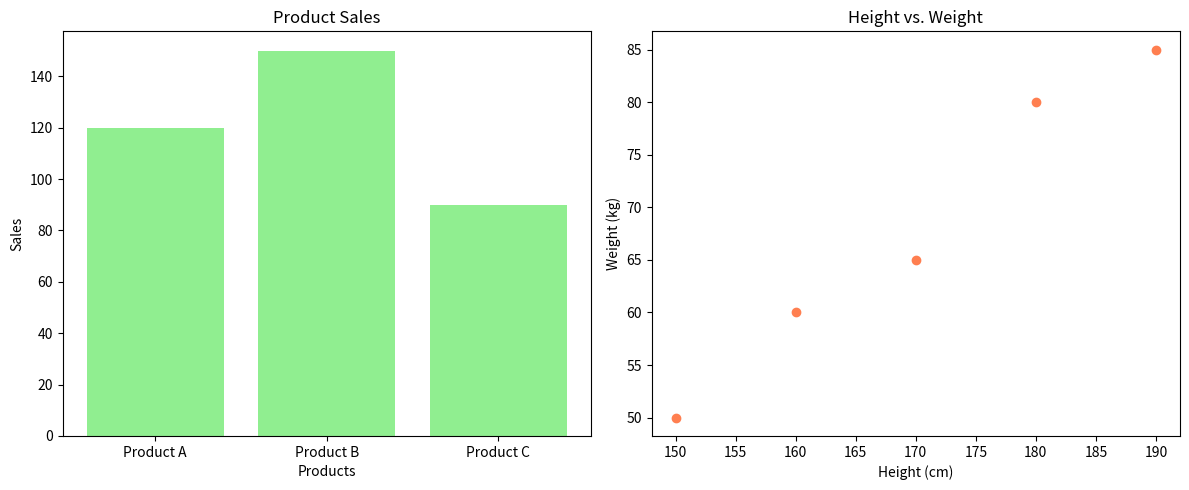

Python code for this plot:
# Matplotlib Subplots for Multiple Data Sets
# Description: Create subplots using Matplotlib to display the bar plot for product sales and the scatter plot for
# height vs. weight side by side.

import matplotlib.pyplot as plt

# Sample data
products = ['Product A', 'Product B', 'Product C']
sales = [120, 150, 90]

heights = [150, 160, 170, 180, 190]
weights = [50, 60, 65, 80, 85]

# Create subplots: 1 row, 2 columns
fig, axs = plt.subplots(1, 2, figsize=(12, 5))

# Bar plot for product sales
axs[0].bar(products, sales, color='lightgreen')
axs[0].set_title('Product Sales')
axs[0].set_xlabel('Products')
axs[0].set_ylabel('Sales')

# Scatter plot for height vs. weight
axs[1].scatter(heights, weights, color='coral')
axs[1].set_title('Height vs. Weight')
axs[1].set_xlabel('Height (cm)')
axs[1].set_ylabel('Weight (kg)')

# Adjust layout and display
plt.tight_layout()
plt.show()
